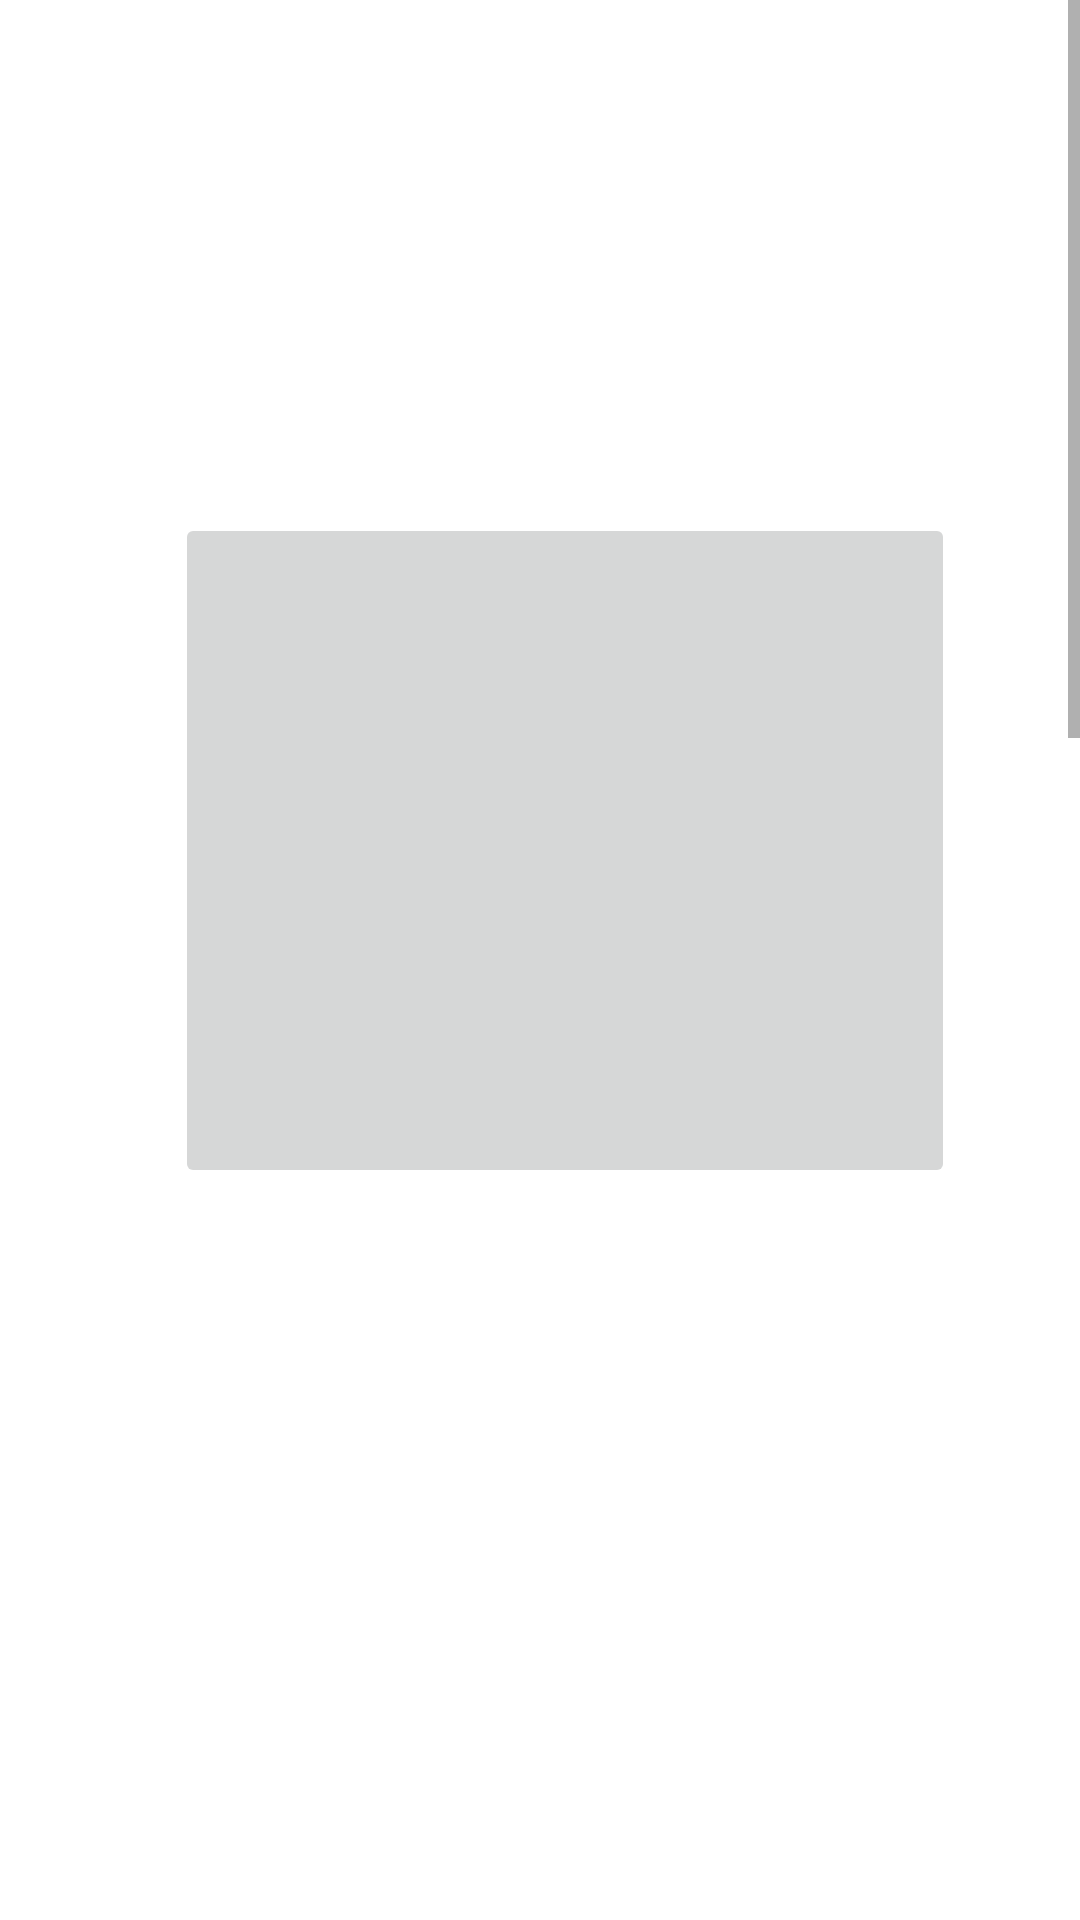

The Android layout XML behind this screen, and the referenced resources:
<!-- AndroidManifest.xml: application theme Theme.light -->
<!-- res/layout/activity_scroll.xml -->
<?xml version="1.0" encoding="utf-8"?>
<ScrollView xmlns:app="http://schemas.android.com/apk/res-auto"
    xmlns:tools="http://schemas.android.com/tools"
    xmlns:android="http://schemas.android.com/apk/res/android"
    android:layout_height="wrap_content"
    android:layout_width="match_parent"
    tools:layout_editor_absoluteX="1dp"
    tools:layout_editor_absoluteY="1dp"
    android:fillViewport="true">


    <androidx.constraintlayout.widget.ConstraintLayout
        android:layout_width="match_parent"
        android:layout_height="wrap_content"
        android:background="@color/mainBackground"
        android:orientation="horizontal"
        tools:context=".ScrollActivity">

        <Button
            android:id="@+id/maps"
            android:layout_width="406dp"
            android:layout_height="70dp"
            android:layout_marginTop="110dp"
            android:background="@drawable/bg_switch"
            android:text="Maps"
            android:textSize="32sp"
            app:layout_constraintEnd_toEndOf="parent"
            app:layout_constraintHorizontal_bias="0.511"
            app:layout_constraintStart_toStartOf="@+id/truth_and_dare"
            app:layout_constraintTop_toBottomOf="@+id/notes" />

        <Button
            android:id="@+id/btngames"
            android:layout_width="409dp"
            android:layout_height="77dp"
            android:layout_marginTop="110dp"
            android:background="@drawable/bg_switch"
            android:text="Tic - Tak - Toe"
            android:textSize="32sp"
            app:layout_constraintEnd_toEndOf="parent"
            app:layout_constraintStart_toStartOf="parent"
            app:layout_constraintTop_toBottomOf="@+id/imageButton" />

        <Button
            android:id="@+id/truth_and_dare"
            android:layout_width="409dp"
            android:layout_height="71dp"
            android:layout_marginTop="110dp"
            android:background="@drawable/bg_switch"
            android:text="Truth and Dare"
            android:textSize="32sp"
            app:layout_constraintEnd_toEndOf="@+id/btngames"
            app:layout_constraintStart_toStartOf="@+id/btngames"
            app:layout_constraintTop_toBottomOf="@+id/btngames" />

        <Button
            android:id="@+id/notes"
            android:layout_width="408dp"
            android:layout_height="70dp"
            android:layout_marginTop="110dp"
            android:background="@drawable/bg_switch"
            android:text="Notes"
            android:textSize="32sp"
            app:layout_constraintEnd_toEndOf="parent"
            app:layout_constraintHorizontal_bias="0.0"
            app:layout_constraintStart_toStartOf="@+id/truth_and_dare"
            app:layout_constraintTop_toBottomOf="@+id/truth_and_dare" />

        <TextView
            android:id="@+id/headingText"
            android:layout_width="385dp"
            android:layout_height="81dp"
            android:layout_marginTop="10dp"
            android:background="@drawable/bg_switch"
            android:backgroundTint="#AB31C3"
            android:gravity="center"
            android:text="@string/lets_get_started"
            android:textColor="#FFFFFF"
            android:textColorHighlight="@color/purple_500"
            android:textCursorDrawable="@drawable/bg_switch"
            android:textSize="34sp"
            android:textStyle="bold"
            app:layout_constraintEnd_toEndOf="@+id/btngames"
            app:layout_constraintHorizontal_bias="0.64"
            app:layout_constraintStart_toStartOf="parent"
            app:layout_constraintTop_toTopOf="parent" />

        <Button
            android:id="@+id/news"
            android:layout_width="413dp"
            android:layout_height="84dp"
            android:layout_marginTop="110dp"
            android:background="@drawable/bg_switch"
            android:text="Breaking News"
            android:textSize="32sp"
            android:textStyle="bold"
            app:layout_constraintEnd_toEndOf="@+id/maps"
            app:layout_constraintStart_toStartOf="@+id/maps"
            app:layout_constraintTop_toBottomOf="@+id/maps" />

        <androidx.appcompat.widget.SwitchCompat
            android:id="@+id/nightMode"
            android:layout_width="158dp"
            android:layout_height="48dp"
            android:layout_marginTop="110dp"
            android:checked="false"
            android:padding="10dp"
            android:text="@string/text"
            android:textSize="20sp"
            app:layout_constraintEnd_toEndOf="@+id/news"
            app:layout_constraintStart_toStartOf="@+id/news"
            app:layout_constraintTop_toBottomOf="@+id/news" />

        <Button
            android:id="@+id/logout"
            android:layout_width="399dp"
            android:layout_height="78dp"
            android:layout_marginTop="110dp"
            android:text="Logout"
            android:textSize="32sp"
            android:textStyle="bold"
            app:layout_constraintEnd_toEndOf="@+id/nightMode"
            app:layout_constraintStart_toStartOf="@+id/nightMode"
            app:layout_constraintTop_toBottomOf="@+id/nightMode" />

        <ImageButton
            android:id="@+id/imageButton"
            android:layout_width="260dp"
            android:layout_height="225dp"
            android:layout_marginTop="80dp"
            app:layout_constraintEnd_toEndOf="@+id/headingText"
            app:layout_constraintHorizontal_bias="0.466"
            app:layout_constraintStart_toStartOf="@+id/headingText"
            app:layout_constraintTop_toBottomOf="@+id/headingText"
            app:srcCompat="@drawable/lets_play"
            tools:ignore="SpeakableTextPresentCheck" />


    </androidx.constraintlayout.widget.ConstraintLayout>

    </ScrollView>
<!-- resources referenced by this layout -->
<resources>
  <color name="mainBackground">#ffffff</color>
  <color name="purple_500">#FF6200EE</color>
  <string name="lets_get_started">Why to wait! \n Let\'s get started</string>
  
  
      // For Game Truth and Dare
  <string name="text">Light Mode</string>
  <style name="Theme.light" parent="Theme.MaterialComponents.DayNight.NoActionBar">
          
          <item name="colorPrimary">@color/purple_500</item>
          <item name="colorPrimaryDark">@color/purple_700</item>
          <item name="colorOnPrimary">@color/white</item>
          
          <item name="colorSecondary">@color/teal_200</item>
          <item name="colorSecondaryVariant">@color/teal_700</item>
          <item name="colorOnSecondary">@color/black</item>
          
          <item name="android:statusBarColor" tools:targetApi="l">?attr/colorPrimaryVariant</item>
          
  
          <item name="colorAccent">@color/colorAccent</item>
  
          <item name="android:textColorPrimary">@color/white</item>
      </style>
  <color name="purple_700">#FF3700B3</color>
  <color name="white">#FFFFFFFF</color>
  <color name="teal_200">#FF03DAC5</color>
  <color name="teal_700">#FF018786</color>
  <color name="black">#FF000000</color>
  <color name="colorAccent">#23b8b3</color>
</resources>
